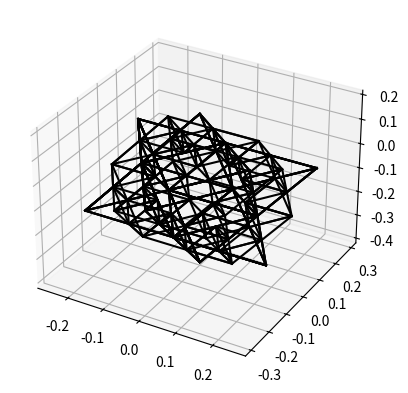

This chart was generated by the following Python code:
import matplotlib.pyplot as plt
from mpl_toolkits.mplot3d import Axes3D
import math


def faztetraedro(xx, yy, zz, vez):
    x = [xx[0] + (xx[1] - xx[0]) / 2, xx[0] + (xx[2] - xx[0]) / 2, xx[1] + (xx[2] - xx[1]) / 2]
    y = [yy[0] + (yy[1] - yy[0]) / 2, yy[0] + (yy[2] - yy[0]) / 2, yy[1] + (yy[2] - yy[1]) / 2]
    z = [zz[0] + (zz[1] - zz[0]) / 2, zz[0] + (zz[2] - zz[0]) / 2, zz[1] + (zz[2] - zz[1]) / 2]
    p1x, p1y, p1z = x[0], y[0], z[0]
    p2x, p2y, p2z = x[1], y[1], z[1]
    p3x, p3y, p3z = x[2], y[2], z[2]
    d = 0.5 * (((xx[0] - xx[1]) ** 2 + (yy[0] - yy[1]) ** 2 + (zz[0] - zz[1]) ** 2) ** 0.5)
    p4x = ((2.0 ** 1.5) / (3 * d)) * ((y[2] - y[1]) * (z[1] - z[0]) - (y[1] - y[0]) * (z[2] - z[1])) + sum(x) / 3.0
    p4y = ((2.0 ** 1.5) / (3 * d)) * ((z[2] - z[1]) * (x[1] - x[0]) - (z[1] - z[0]) * (x[2] - x[1])) + sum(y) / 3.0
    p4z = ((2.0 ** 1.5) / (3 * d)) * ((x[2] - x[1]) * (y[1] - y[0]) - (x[1] - x[0]) * (y[2] - y[1])) + sum(z) / 3.0
    f1 = [[p1x, p2x, p3x], [p1y, p2y, p3y], [p1z, p2z, p3z]]
    f2 = [[p2x, p1x, p4x], [p2y, p1y, p4y], [p2z, p1z, p4z]]
    f3 = [[p4x, p1x, p3x], [p4y, p1y, p3y], [p4z, p1z, p3z]]
    f4 = [[p2x, p4x, p3x], [p2y, p4y, p3y], [p2z, p4z, p3z]]
    t1 = [[xx[0], x[0], x[1]], [yy[0], y[0], y[1]], [zz[0], z[0], z[1]]]
    t2 = [[x[0], xx[1], x[2]], [y[0], yy[1], y[2]], [z[0], zz[1], z[2]]]
    t3 = [[x[1], x[2], xx[2]], [y[1], y[2], yy[2]], [z[1], z[2], zz[2]]]
    if vez == 0:
        return f1, f2, f3, f4
    return t1, t2, t3, f2, f3, f4


fig = plt.figure()
sub = fig.add_subplot(1, 1, 1, projection='3d')
t = 1
x = [[-t / 2, 0, t / 2, 0]]
y = [[(3**.5*t/2)*-1/3, (3**.5*t/2)*2/3, (3**.5*t/2)*-1/3, 0]]
z = [[0, 0, 0, 0]]

lx, ly, lz = [], [], []
t1, t2, t3, t4 = faztetraedro(x[0], y[0], z[0], 0)
nx, ny, nz = [], [], []
for f in [t1, t2, t3, t4]:
    nx += f[0]
    ny += f[1]
    nz += f[2]
    sub.plot(nx, ny, nz, color="000000")
    lx += [nx]
    ly += [ny]
    lz += [nz]
    nx, ny, nz = [], [], []
x, y, z = lx[::], ly[::], lz[::]
for vez in range(1, 3):
    print(vez)
    for i in range(len(x)):
        t1, t2, t3, f2, f3, f4 = faztetraedro(x[i], y[i], z[i], vez)
        nx, ny, nz = [], [], []
        nt = len(x)
        for f in [t1, t2, t3, f2, f3, f4]:
            nx += f[0]
            ny += f[1]
            nz += f[2]
            sub.plot(nx, ny, nz, color="000000")
            lx += [nx]
            ly += [ny]
            lz += [nz]
            nx, ny, nz = [], [], []
    x, y, z = lx[::], ly[::], lz[::]


print("montando grafico")
plt.show()